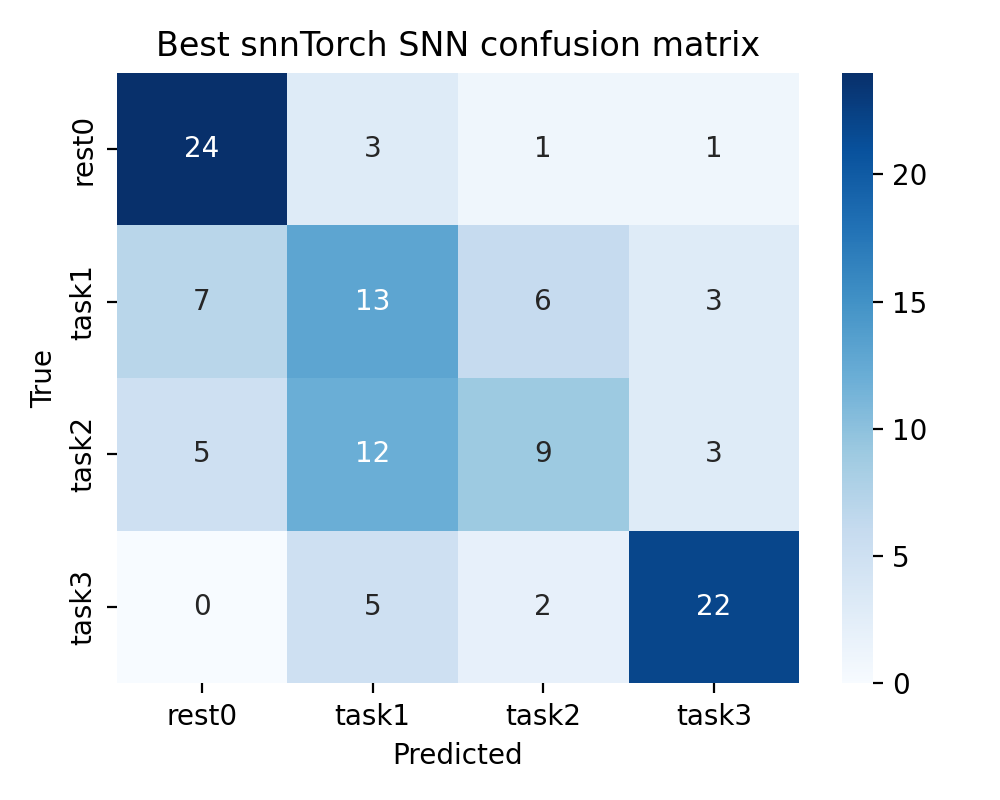

Data behind this chart, as committed beside it:
, rest0, task1, task2, task3
rest0, 24, 3, 1, 1
task1, 7, 13, 6, 3
task2, 5, 12, 9, 3
task3, 0, 5, 2, 22
